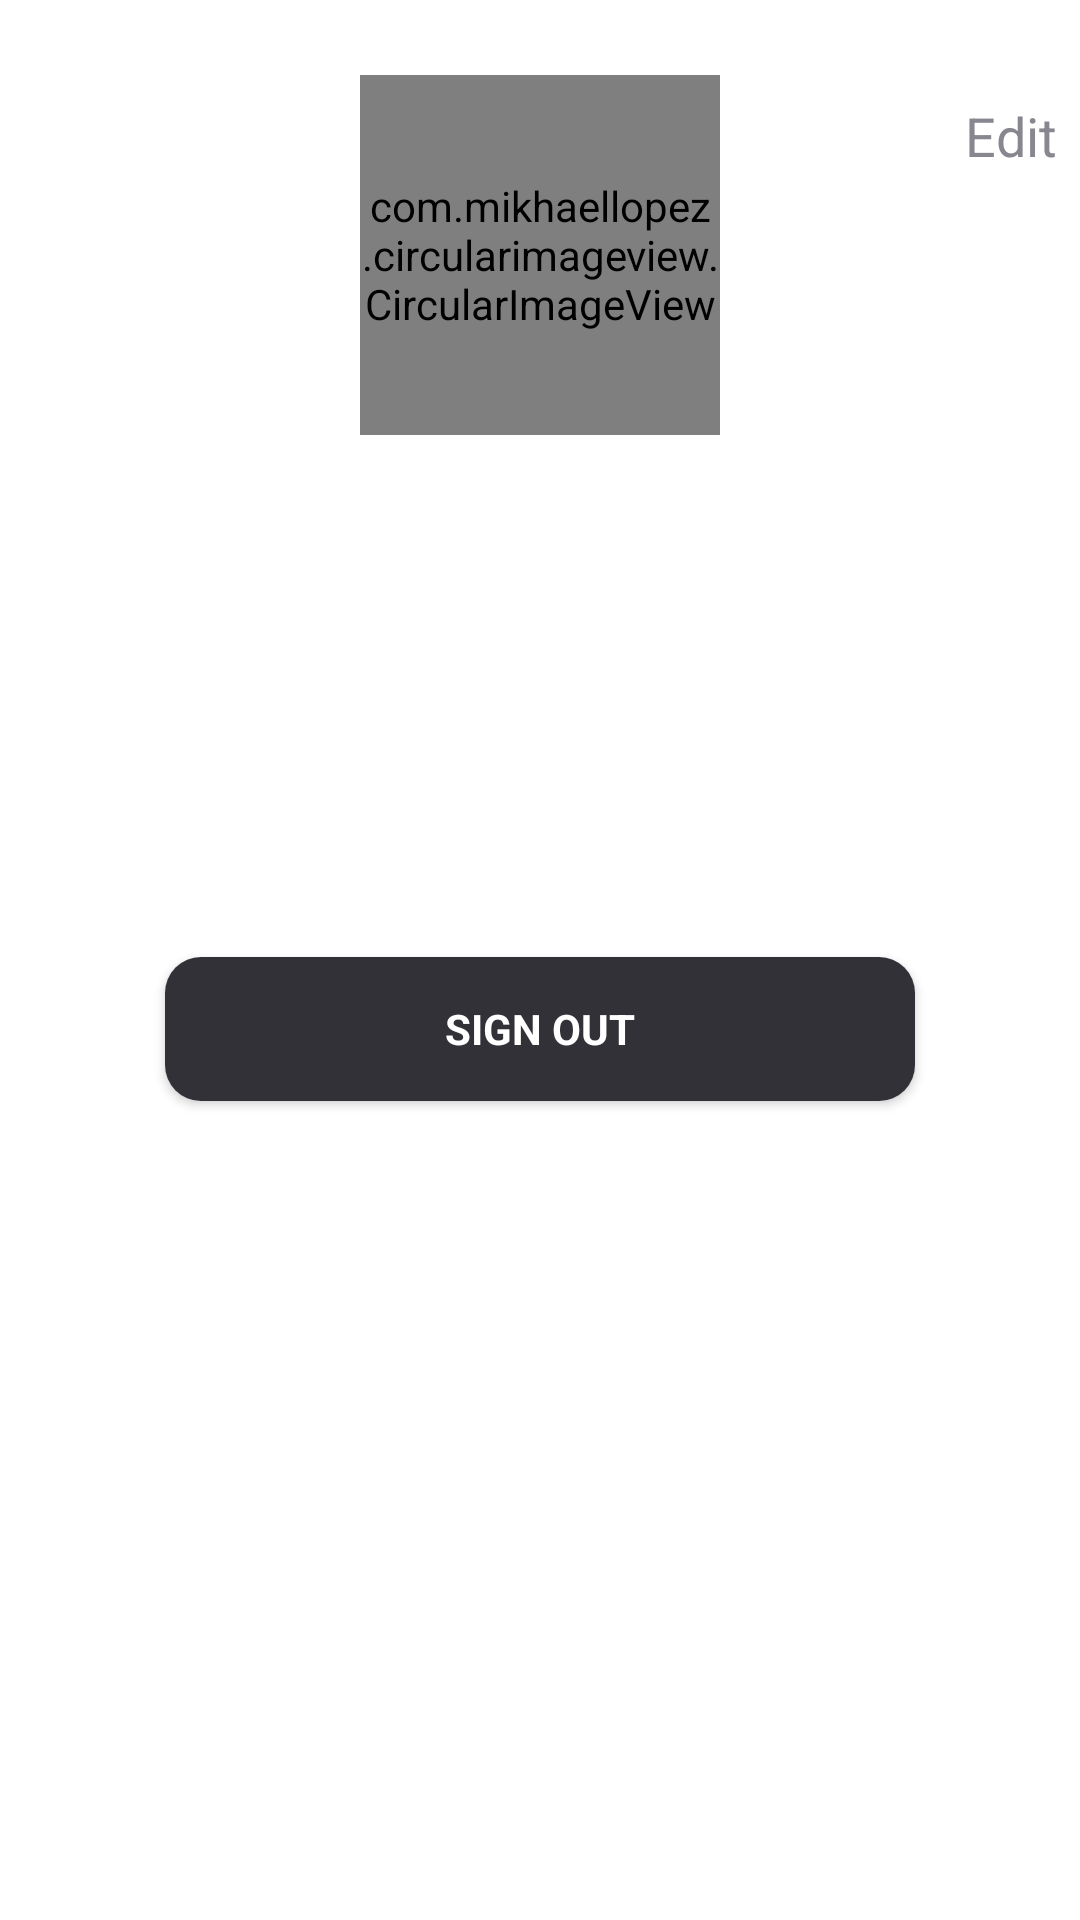

Android layout source for this screen:
<!-- AndroidManifest.xml: application theme AppTheme -->
<!-- res/layout/fragment_profile.xml -->
<?xml version="1.0" encoding="utf-8"?>
<FrameLayout xmlns:android="http://schemas.android.com/apk/res/android"
    xmlns:tools="http://schemas.android.com/tools"
    android:layout_width="match_parent"
    android:layout_height="match_parent"
    tools:context=".ProfileFragment"
    android:id="@+id/profile"
    android:background="@color/white">

     
    ?xml version="1.0" encoding="utf-8"?>
    <RelativeLayout xmlns:android="http://schemas.android.com/apk/res/android"
        xmlns:app="http://schemas.android.com/apk/res-auto"
        xmlns:tools="http://schemas.android.com/tools"
        android:layout_width="match_parent"
        android:layout_height="match_parent"
        android:fitsSystemWindows="true"
        tools:context=".MainActivity">



        <RelativeLayout
            android:id="@+id/rlimg"
            android:layout_width="match_parent"
            android:layout_height="match_parent"
            android:layout_alignParentStart="true"
            android:layout_alignParentTop="true"
            android:background="@color/white">

            <TextView
                android:id="@+id/editprof"
                android:layout_width="wrap_content"
                android:layout_height="wrap_content"
                android:text="Edit"
                android:gravity="end"
                android:layout_alignParentEnd="true"
                android:layout_marginTop="25dp"
                android:textSize="18dp"
                android:padding="8dp"
                android:textColor="@color/colorAccent"
                />
            <com.mikhaellopez.circularimageview.CircularImageView
                android:id="@+id/imageprofile"
                android:layout_width="120dp"
                android:layout_height="120dp"
                android:layout_centerHorizontal="true"
                android:layout_marginTop="25dp"
                android:src="@drawable/ic_account_circle_black_profile_24dp"

                app:civ_border_width="4dp"
                app:civ_shadow="true"
                app:civ_shadow_color="#e0e1df"
                app:civ_shadow_radius="10" />

            <TextView
                android:id="@+id/profilename"
                android:layout_width="match_parent"
                android:layout_height="wrap_content"
                android:layout_below="@+id/imageprofile"
                android:gravity="center_horizontal"
                android:text=""
                android:textColor="@color/colorPrimary" />

            <TextView
                android:id="@+id/profileEid"
                android:layout_width="match_parent"
                android:layout_height="wrap_content"
                android:layout_below="@+id/profilename"
                android:gravity="center_horizontal"

                android:textColor="#f59918" />

            <TextView
                android:id="@+id/roletxt"
                android:layout_width="match_parent"
                android:layout_height="wrap_content"
                android:layout_below="@+id/profileEid"
                android:gravity="center_horizontal"
                android:text=""
                android:textColor="@color/white" />

            <TextView
                android:id="@+id/gendertxt"
                android:layout_width="match_parent"
                android:layout_height="wrap_content"
                android:layout_below="@+id/roletxt"
                android:gravity="center_horizontal"
                android:text=""
                android:textColor="@color/white" />

            <TextView
                android:id="@+id/mobtxt"
                android:layout_width="match_parent"
                android:layout_height="wrap_content"
                android:layout_below="@+id/gendertxt"
                android:gravity="center_horizontal"
                android:text=""
                android:textColor="@color/white" />

            <TextView
                android:id="@+id/vrfytxt"
                android:layout_width="wrap_content"
                android:layout_height="wrap_content"
                android:layout_below="@+id/mobtxt"
                android:layout_centerHorizontal="true"

                android:layout_marginTop="10dp"
                android:background="@drawable/ucorner"

                android:textColor="#0000ff" />


            <Button
                android:id="@+id/sign_out"
                style="?android:textAppearanceSmall"
                android:layout_width="250dp"
                android:layout_height="wrap_content"
                android:layout_below="@+id/vrfytxt"
                android:layout_centerHorizontal="true"
                android:layout_marginTop="50dp"

                android:background="@drawable/ucorner2"

                android:backgroundTint="@color/colorPrimaryDark"
                android:text="sign out"
                android:textColor="@android:color/white"
                android:textStyle="bold" />
        </RelativeLayout>
    </RelativeLayout>

</FrameLayout>
<!-- resources referenced by this layout -->
<resources>
  <color name="colorAccent">#88878f</color>
  <color name="colorPrimary">#5B5A62</color>
  <color name="colorPrimaryDark">#323138</color>
  <color name="white">#ffffff</color>
  <!-- drawable ic_account_circle_black_profile_24dp (drawable) -->
  <vector xmlns:android="http://schemas.android.com/apk/res/android"
          android:width="120dp"
          android:height="120dp"
          android:viewportWidth="24.0"
          android:viewportHeight="24.0">
      <path
          android:fillColor="#dedede"
          android:pathData="M12,2C6.48,2 2,6.48 2,12s4.48,10 10,10 10,-4.48 10,-10S17.52,2 12,2zM12,5c1.66,0 3,1.34 3,3s-1.34,3 -3,3 -3,-1.34 -3,-3 1.34,-3 3,-3zM12,19.2c-2.5,0 -4.71,-1.28 -6,-3.22 0.03,-1.99 4,-3.08 6,-3.08 1.99,0 5.97,1.09 6,3.08 -1.29,1.94 -3.5,3.22 -6,3.22z"/>
  </vector>
  <!-- drawable ucorner (drawable) -->
  <?xml version="1.0" encoding="utf-8"?>
  <shape xmlns:android="http://schemas.android.com/apk/res/android">
      <corners android:radius="5dp"></corners>
      <solid android:color="#ffffff"></solid>
      
  
  </shape>
  <!-- drawable ucorner2 (drawable) -->
  <?xml version="1.0" encoding="utf-8"?>
  <shape xmlns:android="http://schemas.android.com/apk/res/android">
      <corners android:radius="12dp"></corners>
      <solid android:color="#ffffff"></solid>
      
  
  </shape>
  <style name="AppTheme" parent="Theme.AppCompat.Light.DarkActionBar">
          
          <item name="colorPrimary">@color/colorPrimary</item>
          <item name="colorPrimaryDark">@color/colorPrimaryDark</item>
          <item name="colorAccent">@color/colorAccent</item>
      </style>
</resources>
